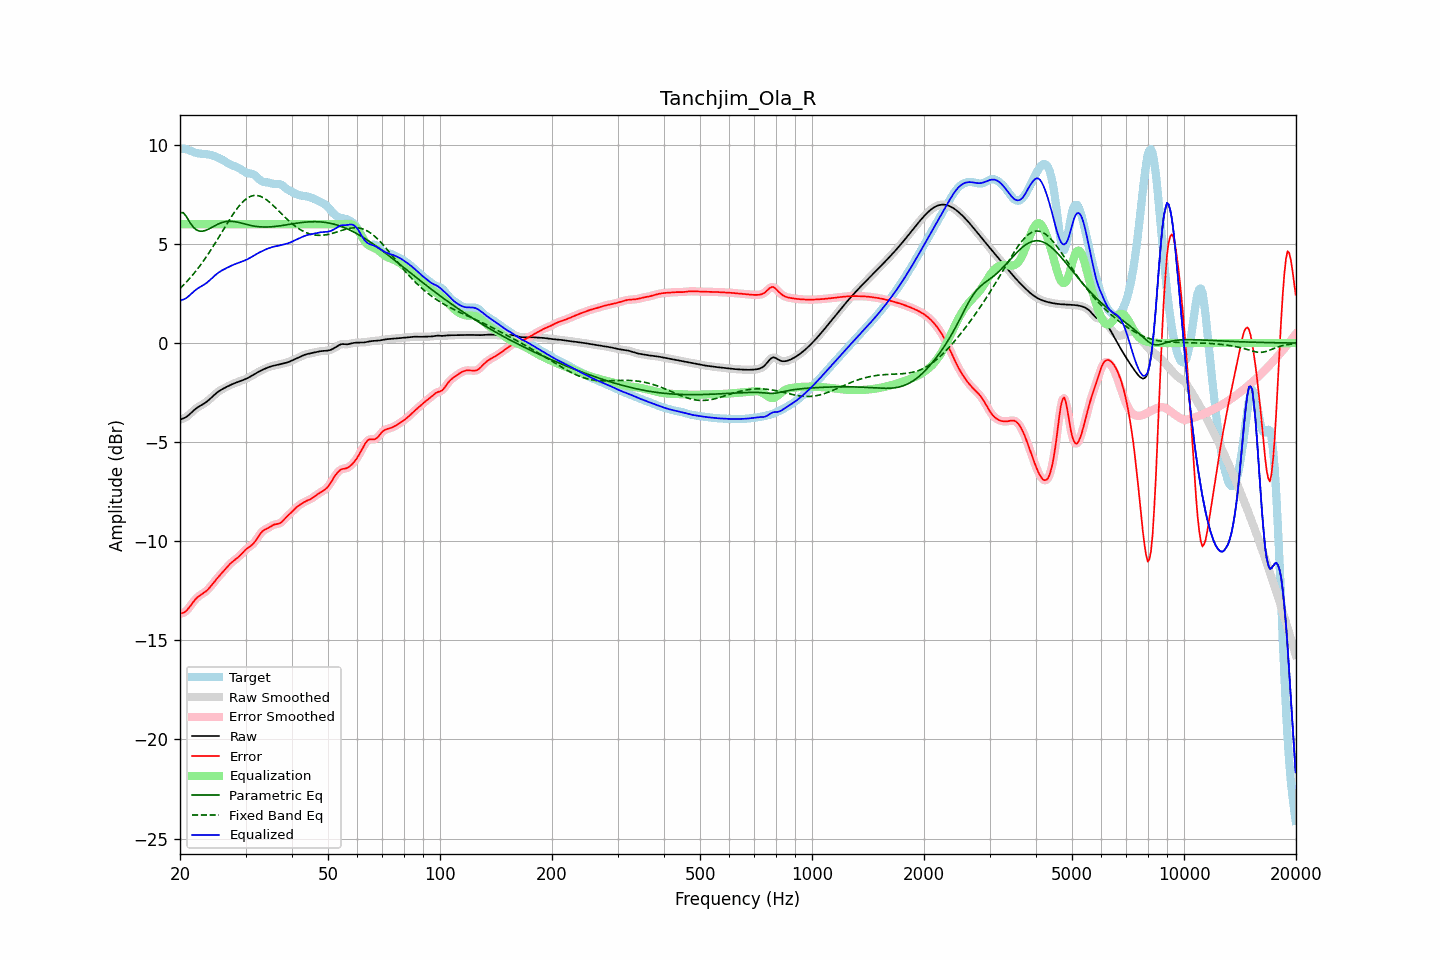

The table this chart was drawn from, first rows:
frequency, raw, error, smoothed, error_smoothed, equalization, parametric_eq, fixed_band_eq, equalized_raw, equalized_smoothed, target
20.00, -3.86, -13.65, -3.85, -13.65, 6.00, 6.57, 2.76, 2.14, 2.15, 9.79
20.20, -3.83, -13.64, -3.84, -13.64, 6.00, 6.58, 2.84, 2.17, 2.16, 9.80
20.40, -3.80, -13.61, -3.81, -13.61, 6.00, 6.59, 2.92, 2.20, 2.19, 9.81
20.61, -3.77, -13.57, -3.77, -13.56, 6.00, 6.48, 3.00, 2.23, 2.23, 9.80
20.81, -3.72, -13.50, -3.72, -13.50, 6.00, 6.38, 3.08, 2.28, 2.28, 9.78
21.02, -3.66, -13.41, -3.66, -13.41, 6.00, 6.24, 3.17, 2.34, 2.34, 9.75
21.23, -3.59, -13.31, -3.59, -13.31, 6.00, 6.11, 3.26, 2.41, 2.41, 9.72
21.44, -3.51, -13.20, -3.51, -13.20, 6.00, 5.99, 3.35, 2.49, 2.49, 9.69
21.66, -3.44, -13.09, -3.44, -13.09, 6.00, 5.88, 3.45, 2.56, 2.56, 9.65
21.87, -3.36, -12.98, -3.37, -12.99, 6.00, 5.80, 3.55, 2.64, 2.63, 9.62
22.09, -3.30, -12.90, -3.30, -12.90, 6.00, 5.72, 3.65, 2.70, 2.70, 9.60
22.31, -3.24, -12.82, -3.24, -12.82, 6.00, 5.69, 3.75, 2.76, 2.76, 9.58
22.54, -3.19, -12.75, -3.19, -12.75, 6.00, 5.65, 3.86, 2.81, 2.81, 9.56
22.76, -3.14, -12.70, -3.14, -12.70, 6.00, 5.65, 3.97, 2.86, 2.86, 9.56
22.99, -3.10, -12.65, -3.10, -12.65, 6.00, 5.65, 4.08, 2.90, 2.90, 9.55
23.22, -3.05, -12.60, -3.05, -12.59, 6.00, 5.67, 4.19, 2.95, 2.95, 9.55
23.45, -2.99, -12.53, -2.99, -12.53, 6.00, 5.69, 4.31, 3.01, 3.01, 9.54
23.69, -2.93, -12.46, -2.93, -12.46, 6.00, 5.73, 4.43, 3.07, 3.07, 9.53
23.92, -2.86, -12.38, -2.86, -12.38, 6.00, 5.76, 4.55, 3.14, 3.14, 9.51
24.16, -2.79, -12.29, -2.79, -12.29, 6.00, 5.81, 4.68, 3.21, 3.21, 9.49
24.40, -2.72, -12.19, -2.72, -12.19, 6.00, 5.85, 4.80, 3.28, 3.28, 9.47
24.65, -2.64, -12.08, -2.64, -12.08, 6.00, 5.89, 4.93, 3.36, 3.36, 9.44
24.89, -2.57, -11.98, -2.57, -11.98, 6.00, 5.94, 5.06, 3.43, 3.43, 9.41
25.14, -2.50, -11.88, -2.50, -11.88, 6.00, 5.98, 5.19, 3.50, 3.50, 9.38
25.39, -2.44, -11.79, -2.44, -11.79, 6.00, 6.02, 5.32, 3.56, 3.56, 9.35
25.65, -2.39, -11.70, -2.39, -11.70, 6.00, 6.05, 5.46, 3.61, 3.61, 9.31
25.91, -2.34, -11.61, -2.34, -11.60, 6.00, 6.08, 5.59, 3.66, 3.66, 9.27
26.16, -2.29, -11.51, -2.29, -11.51, 6.00, 6.11, 5.73, 3.71, 3.71, 9.22
26.43, -2.25, -11.42, -2.25, -11.42, 6.00, 6.13, 5.86, 3.75, 3.75, 9.17
26.69, -2.21, -11.33, -2.21, -11.33, 6.00, 6.14, 5.99, 3.79, 3.79, 9.12
26.96, -2.17, -11.24, -2.17, -11.24, 6.00, 6.15, 6.12, 3.83, 3.83, 9.07
27.23, -2.13, -11.15, -2.13, -11.15, 6.00, 6.15, 6.25, 3.87, 3.87, 9.02
27.50, -2.09, -11.08, -2.09, -11.08, 6.00, 6.15, 6.38, 3.91, 3.91, 8.99
27.77, -2.05, -11.01, -2.05, -11.01, 6.00, 6.14, 6.50, 3.95, 3.95, 8.95
28.05, -2.02, -10.95, -2.02, -10.95, 6.00, 6.13, 6.62, 3.98, 3.98, 8.93
28.33, -1.99, -10.88, -1.99, -10.88, 6.00, 6.11, 6.73, 4.01, 4.01, 8.89
28.62, -1.96, -10.82, -1.96, -10.82, 6.00, 6.10, 6.84, 4.04, 4.04, 8.86
28.90, -1.93, -10.75, -1.93, -10.74, 6.00, 6.08, 6.94, 4.07, 4.07, 8.81
29.19, -1.90, -10.66, -1.90, -10.66, 6.00, 6.06, 7.04, 4.10, 4.10, 8.76
29.48, -1.87, -10.58, -1.87, -10.58, 6.00, 6.04, 7.12, 4.13, 4.13, 8.70
29.78, -1.84, -10.49, -1.84, -10.49, 6.00, 6.02, 7.20, 4.16, 4.16, 8.65
30.08, -1.80, -10.41, -1.80, -10.41, 6.00, 5.99, 7.26, 4.20, 4.20, 8.61
30.38, -1.77, -10.35, -1.77, -10.35, 6.00, 5.97, 7.33, 4.23, 4.23, 8.58
30.68, -1.72, -10.29, -1.72, -10.29, 6.00, 5.96, 7.37, 4.28, 4.28, 8.57
30.99, -1.68, -10.23, -1.68, -10.23, 6.00, 5.94, 7.41, 4.32, 4.32, 8.56
31.30, -1.63, -10.17, -1.63, -10.16, 6.00, 5.92, 7.43, 4.37, 4.37, 8.54
31.61, -1.58, -10.08, -1.58, -10.08, 6.00, 5.91, 7.45, 4.42, 4.42, 8.50
31.93, -1.53, -9.98, -1.53, -9.97, 6.00, 5.89, 7.45, 4.47, 4.47, 8.45
32.24, -1.49, -9.86, -1.49, -9.85, 6.00, 5.88, 7.45, 4.51, 4.51, 8.37
32.57, -1.44, -9.73, -1.44, -9.73, 6.00, 5.87, 7.43, 4.56, 4.56, 8.29
32.89, -1.40, -9.61, -1.40, -9.62, 6.00, 5.87, 7.41, 4.60, 4.60, 8.21
33.22, -1.36, -9.52, -1.36, -9.52, 6.00, 5.86, 7.37, 4.64, 4.64, 8.16
33.55, -1.32, -9.45, -1.32, -9.45, 6.00, 5.86, 7.33, 4.68, 4.68, 8.13
33.89, -1.29, -9.40, -1.29, -9.40, 6.00, 5.86, 7.28, 4.71, 4.71, 8.12
34.23, -1.25, -9.36, -1.25, -9.36, 6.00, 5.86, 7.22, 4.75, 4.75, 8.11
34.57, -1.22, -9.32, -1.22, -9.32, 6.00, 5.86, 7.16, 4.78, 4.78, 8.11
34.92, -1.19, -9.27, -1.19, -9.27, 6.00, 5.86, 7.09, 4.81, 4.81, 8.08
35.27, -1.16, -9.22, -1.16, -9.22, 6.00, 5.87, 7.02, 4.84, 4.84, 8.06
35.62, -1.14, -9.18, -1.14, -9.18, 6.00, 5.88, 6.94, 4.86, 4.86, 8.04
35.97, -1.12, -9.15, -1.12, -9.15, 6.00, 5.89, 6.86, 4.88, 4.88, 8.02
... 635 more rows
